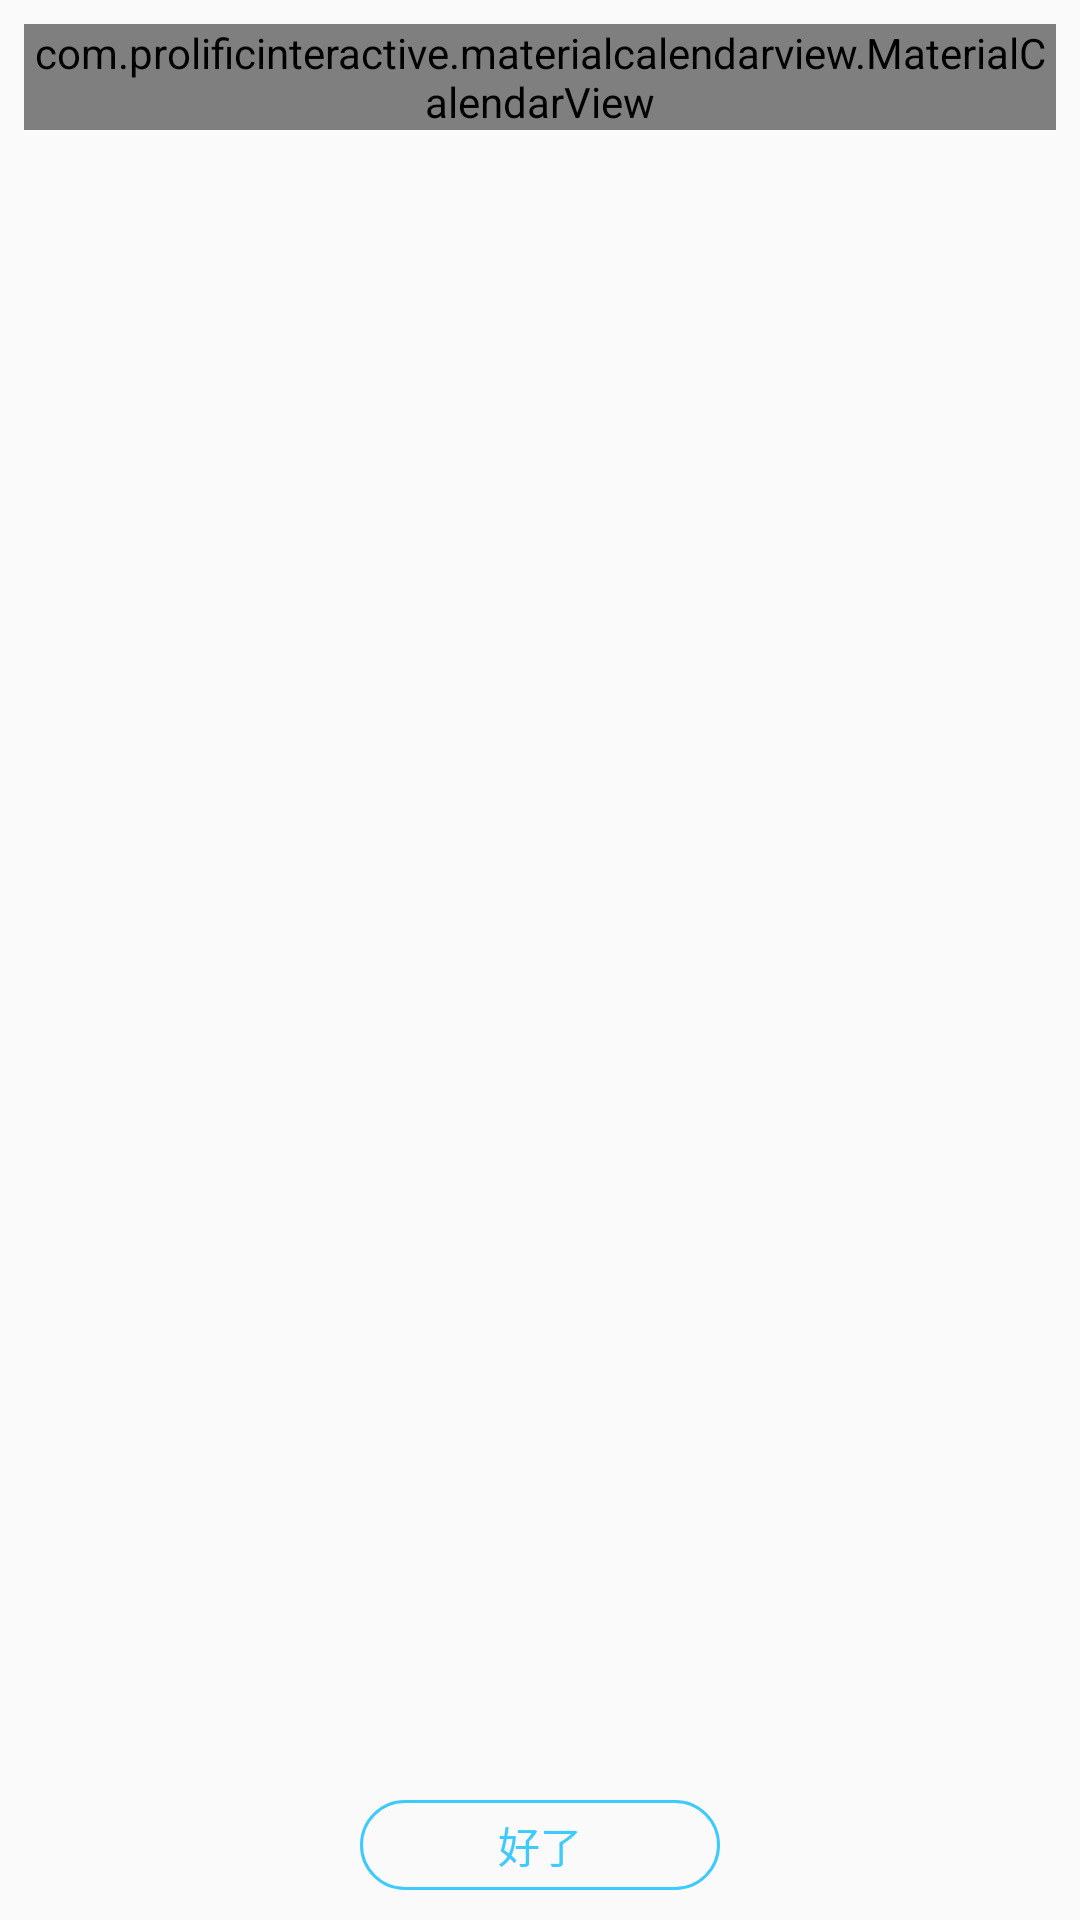

Layout XML and referenced resources for this Android screen:
<!-- AndroidManifest.xml: application theme AppTheme -->
<!-- res/layout/dialog_copy.xml -->
<?xml version="1.0" encoding="utf-8"?>
<RelativeLayout xmlns:android="http://schemas.android.com/apk/res/android"
    android:layout_width="300dp"
    android:layout_height="390dp"
    xmlns:app="http://schemas.android.com/apk/res-auto"
    android:background="@drawable/round_rectangle_white">

    <com.prolificinteractive.materialcalendarview.MaterialCalendarView
        android:id="@+id/calendarView_copy"
        android:layout_width="match_parent"
        android:layout_height="wrap_content"
        android:layout_alignParentTop="true"
        android:layout_alignParentLeft="true"
        android:layout_alignParentStart="true"
        android:layout_margin="8dp"/>

    <Button
        android:layout_width="120dp"
        android:layout_height="30dp"
        android:id="@+id/button_confirm_copy"
        android:background="@drawable/pill_button_stroke"
        android:text="好了"
        android:textColor="@color/colorBlue"
        android:layout_alignParentBottom="true"
        android:layout_centerHorizontal="true"
        android:layout_marginBottom="10dp"/>

</RelativeLayout>
<!-- resources referenced by this layout -->
<resources>
  <color name="colorBlue">#3ccaff</color>
  <!-- drawable pill_button_stroke (drawable) -->
  <?xml version="1.0" encoding="utf-8"?>
  <selector xmlns:android="http://schemas.android.com/apk/res/android">
  
      <item android:state_pressed="false">
          <shape android:shape="rectangle">
  
              <stroke android:color="@color/colorBlue"
                  android:width="1dp"/>
  
              <corners android:radius="60dp"/>
  
          </shape>
      </item>
  
      <item android:state_pressed="true">
          <shape android:shape="rectangle">
  
              <solid android:color="@color/colorPressBlue"/>
  
              <corners android:radius="60dp"/>
  
          </shape>
      </item>
  
  </selector>
  <style name="AppTheme" parent="Theme.AppCompat.Light.NoActionBar">
          
          <item name="colorPrimary">@color/colorPrimary</item>
          <item name="colorPrimaryDark">@color/colorPrimaryDark</item>
          <item name="colorAccent">@color/colorAccent</item>
          <item name="android:windowSoftInputMode">adjustNothing|stateAlwaysHidden</item>
      </style>
  <color name="colorPressBlue">#2d7c99</color>
  <color name="colorPrimary">#3F51B5</color>
  <color name="colorPrimaryDark">#303F9F</color>
  <color name="colorAccent">#FF4081</color>
</resources>
